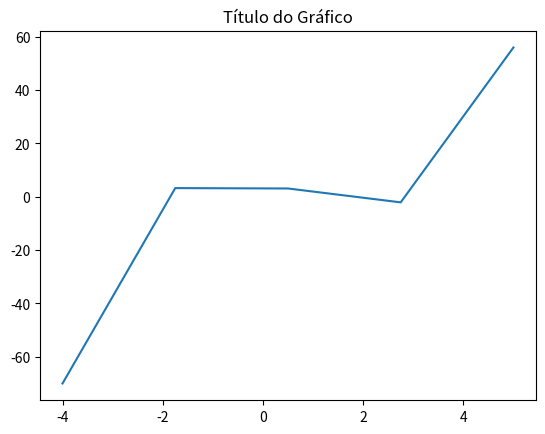

Generate this figure with matplotlib:
import numpy as np
import matplotlib.pyplot as plt

x = np.linspace(-4, 5, 5)
print(x)

y = x ** 3 - 2 * x ** 2 - 5 * x + 6

plt.title("Título do Gráfico")
plt.plot(x, y)
plt.show()